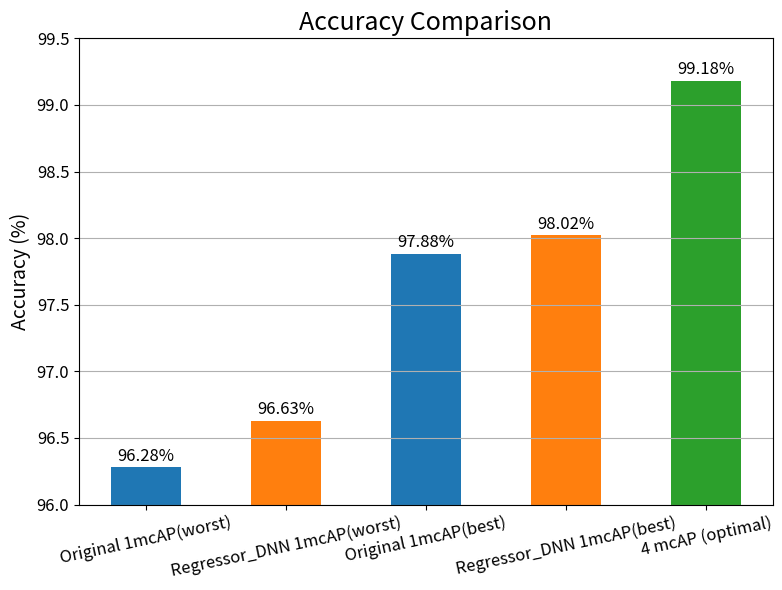
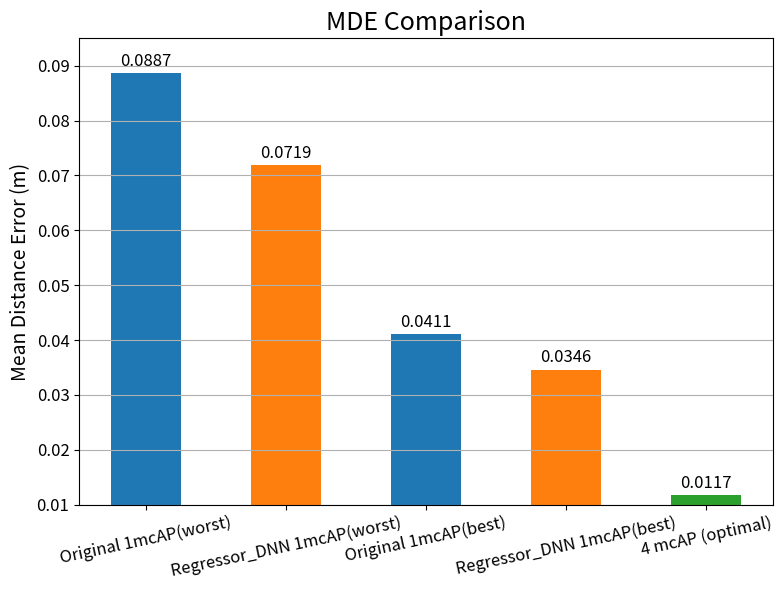

Here is the Python script that generated these plots, in order:
import matplotlib.pyplot as plt
import numpy as np

# Data
models = ['Original 1mcAP(worst)', 'Regressor_DNN 1mcAP(worst)', 'Original 1mcAP(best)', 'Regressor_DNN 1mcAP(best)', '4 mcAP (optimal)']
accuracies = [96.28,96.63,97.88,98.02,99.18]
mdes = [0.0887,0.0719 ,0.0411 ,0.0346 ,0.0117]

x = np.arange(len(models))

# Assign colors: same for original, same for regressor, unique for 4 mcAP
colors_acc = ['#1f77b4', '#ff7f0e', '#1f77b4', '#ff7f0e', '#2ca02c']  # Blue, Orange, Blue, Orange, Green

# Plot Accuracy Bar Chart
plt.figure(figsize=(8, 6))
bars = plt.bar(x, accuracies, color=colors_acc, width=0.5)
plt.title('Accuracy Comparison', fontsize=18)
plt.ylabel('Accuracy (%)', fontsize=14)
plt.xticks(x, models, fontsize=12, rotation=12)
plt.yticks(fontsize=12)
plt.ylim(96.0, 99.5)
plt.grid(axis='y')

# Add value labels
for bar in bars:
    height = bar.get_height()
    plt.text(bar.get_x() + bar.get_width()/2, height + 0.02, f'{height:.2f}%', 
             ha='center', va='bottom', fontsize=12)

plt.tight_layout()
plt.show()

# Plot MDE Bar Chart
plt.figure(figsize=(8, 6))
bars = plt.bar(x, mdes, color=colors_acc, width=0.5)  # Use same color scheme
plt.title('MDE Comparison', fontsize=18)
plt.ylabel('Mean Distance Error (m)', fontsize=14)
plt.xticks(x, models, fontsize=12, rotation=12)
plt.yticks(fontsize=12)
plt.ylim(0.010, 0.095)
plt.grid(axis='y')

# Add value labels
for bar in bars:
    height = bar.get_height()
    plt.text(bar.get_x() + bar.get_width()/2, height + 0.0006, f'{height:.4f}', 
             ha='center', va='bottom', fontsize=12)

plt.tight_layout()
plt.show()
